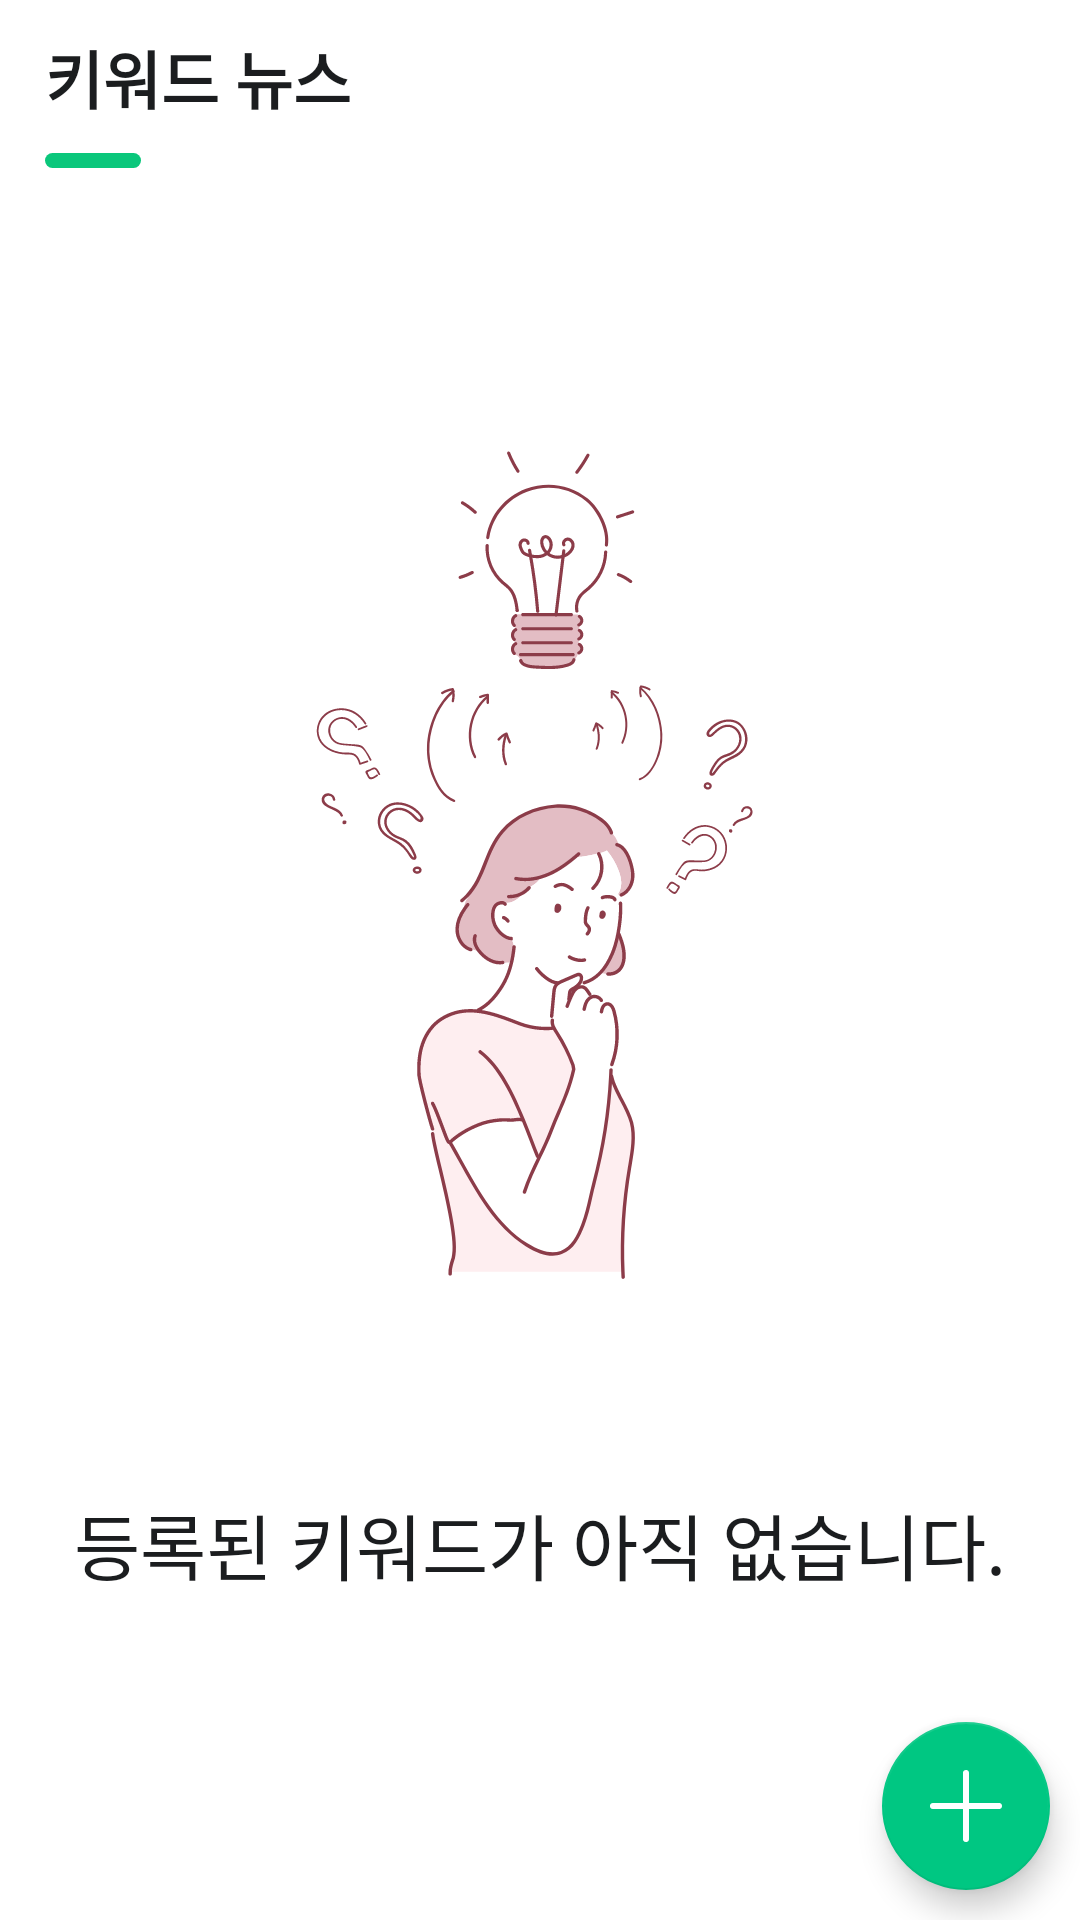

Android layout source for this screen:
<!-- AndroidManifest.xml: application theme Theme.SimplyNews -->
<!-- res/layout/fragment_user_news.xml -->
<?xml version="1.0" encoding="utf-8"?>
<LinearLayout xmlns:android="http://schemas.android.com/apk/res/android"
    xmlns:tools="http://schemas.android.com/tools"
    xmlns:app="http://schemas.android.com/apk/res-auto"
    android:id="@+id/keywordNewsMainLayout"
    android:layout_width="match_parent"
    android:layout_height="match_parent"
    android:orientation="vertical"
    tools:context=".fragment.UserNewsFragment">

    <LinearLayout
        android:id="@+id/header"
        android:layout_width="match_parent"
        android:layout_height="wrap_content"
        android:layout_marginLeft="15dp"
        android:layout_marginTop="10dp"
        android:layout_marginRight="15dp"
        android:orientation="horizontal">

        <LinearLayout
            android:layout_width="0dp"
            android:layout_weight="1"
            android:layout_height="match_parent"
            android:orientation="vertical">
            <TextView
                android:id="@+id/latestNewsText"
                android:layout_width="match_parent"
                android:layout_height="wrap_content"
                android:text="키워드 뉴스"
                android:textColor="@color/black"
                android:textSize="21sp"
                android:textStyle="bold"/>

            <View
                android:id="@+id/view"
                android:layout_width="32dp"
                android:layout_height="5dp"
                android:layout_marginTop="10dp"
                android:layout_marginBottom="10dp"
                android:background="@drawable/ic_header_line" />
        </LinearLayout>
    </LinearLayout>


    <RelativeLayout
        android:layout_width="match_parent"
        android:layout_height="match_parent">
        <include
            android:id="@+id/emptyKeywordScreen"
            layout="@layout/keyword_empty_item"
            android:layout_width="wrap_content"
            android:layout_height="wrap_content"
            android:visibility="visible" />
        <androidx.recyclerview.widget.RecyclerView
            android:id="@+id/recyclerViewUserNews"
            android:layout_width="match_parent"
            android:layout_height="match_parent"
            android:visibility="gone">
        </androidx.recyclerview.widget.RecyclerView>
        <com.google.android.material.floatingactionbutton.FloatingActionButton
            android:id="@+id/fab"
            android:layout_width="wrap_content"
            android:layout_height="wrap_content"
            android:layout_alignParentBottom="true"
            android:layout_alignParentRight="true"
            app:fabSize="normal"
            android:layout_marginRight="10dp"
            android:layout_marginBottom="10dp"
            app:tint="@null"
            android:src="@drawable/ic_fi_rr_plus"
            app:layout_behavior="com.google.android.material.behavior.HideBottomViewOnScrollBehavior"/>
    </RelativeLayout>
</LinearLayout>
<!-- res/layout/keyword_empty_item.xml (included above) -->
<?xml version="1.0" encoding="utf-8"?>
<androidx.constraintlayout.widget.ConstraintLayout xmlns:android="http://schemas.android.com/apk/res/android"
    xmlns:app="http://schemas.android.com/apk/res-auto"
    xmlns:tools="http://schemas.android.com/tools"
    android:layout_width="match_parent"
    android:layout_height="wrap_content"
    android:layout_gravity="center_vertical">

    <TextView
        android:id="@+id/textView2"
        android:layout_width="match_parent"
        android:layout_height="wrap_content"
        android:elevation="2dp"
        android:gravity="center_horizontal"
        android:text="등록된 키워드가 아직 없습니다."
        android:textColor="@color/black"
        android:textSize="24sp"
        app:layout_constraintBottom_toBottomOf="@+id/imageView"
        app:layout_constraintEnd_toEndOf="parent"
        app:layout_constraintStart_toStartOf="parent" />

    <ImageView
        android:id="@+id/imageView"
        android:layout_width="match_parent"
        android:layout_height="500dp"
        android:layout_marginBottom="108dp"
        android:src="@drawable/ic_keyword_empty"
        app:layout_constraintBottom_toBottomOf="parent"
        app:layout_constraintEnd_toEndOf="parent"
        app:layout_constraintHorizontal_bias="0.0"
        app:layout_constraintStart_toStartOf="parent" />

</androidx.constraintlayout.widget.ConstraintLayout>
<!-- resources referenced by this layout -->
<resources>
  <color name="black">#1B1D1F</color>
  <!-- drawable ic_fi_rr_plus (drawable) -->
  <vector xmlns:android="http://schemas.android.com/apk/res/android"
      android:width="24dp"
      android:height="24dp"
      android:viewportWidth="24"
      android:viewportHeight="24">
    <path
        android:fillColor="@color/white"
        android:pathData="M23,11H13V1a1,1 0,0 0,-1 -1h0a1,1 0,0 0,-1 1V11H1a1,1 0,0 0,-1 1H0a1,1 0,0 0,1 1H11V23a1,1 0,0 0,1 1h0a1,1 0,0 0,1 -1V13H23a1,1 0,0 0,1 -1h0A1,1 0,0 0,23 11Z"/>
  </vector>
  <!-- drawable ic_header_line (drawable) -->
  <?xml version="1.0" encoding="utf-8"?>
  <shape xmlns:android="http://schemas.android.com/apk/res/android"
      android:shape="rectangle">
      <solid android:color="#0AC77B"/>
  
      <corners android:radius="20dp"/>
  </shape>
  <!-- drawable ic_keyword_empty: vector/xml drawable (drawable, 58225 chars, omitted) -->
  <style name="Theme.SimplyNews" parent="Theme.MaterialComponents.DayNight.NoActionBar">
          
          <item name="colorPrimary">@color/mainGreen</item>
          <item name="colorPrimaryVariant">@android:color/transparent</item>
          <item name="colorOnPrimary">@color/white</item>
          
          <item name="colorSecondary">@color/mainGreen</item>
          <item name="colorSecondaryVariant">@color/teal_700</item>
          <item name="colorOnSecondary">@color/black</item>
          
          <item name="android:statusBarColor" tools:targetApi="l">@color/white</item>
          
          <item name="windowActionBar">false</item>
          <item name="windowNoTitle">true</item>
          <item name="android:windowLightStatusBar" tools:targetApi="m">true</item>
      </style>
  <color name="white">#FFFFFFFF</color>
  <color name="mainGreen">#00C782</color>
  <color name="teal_700">#FF018786</color>
</resources>
